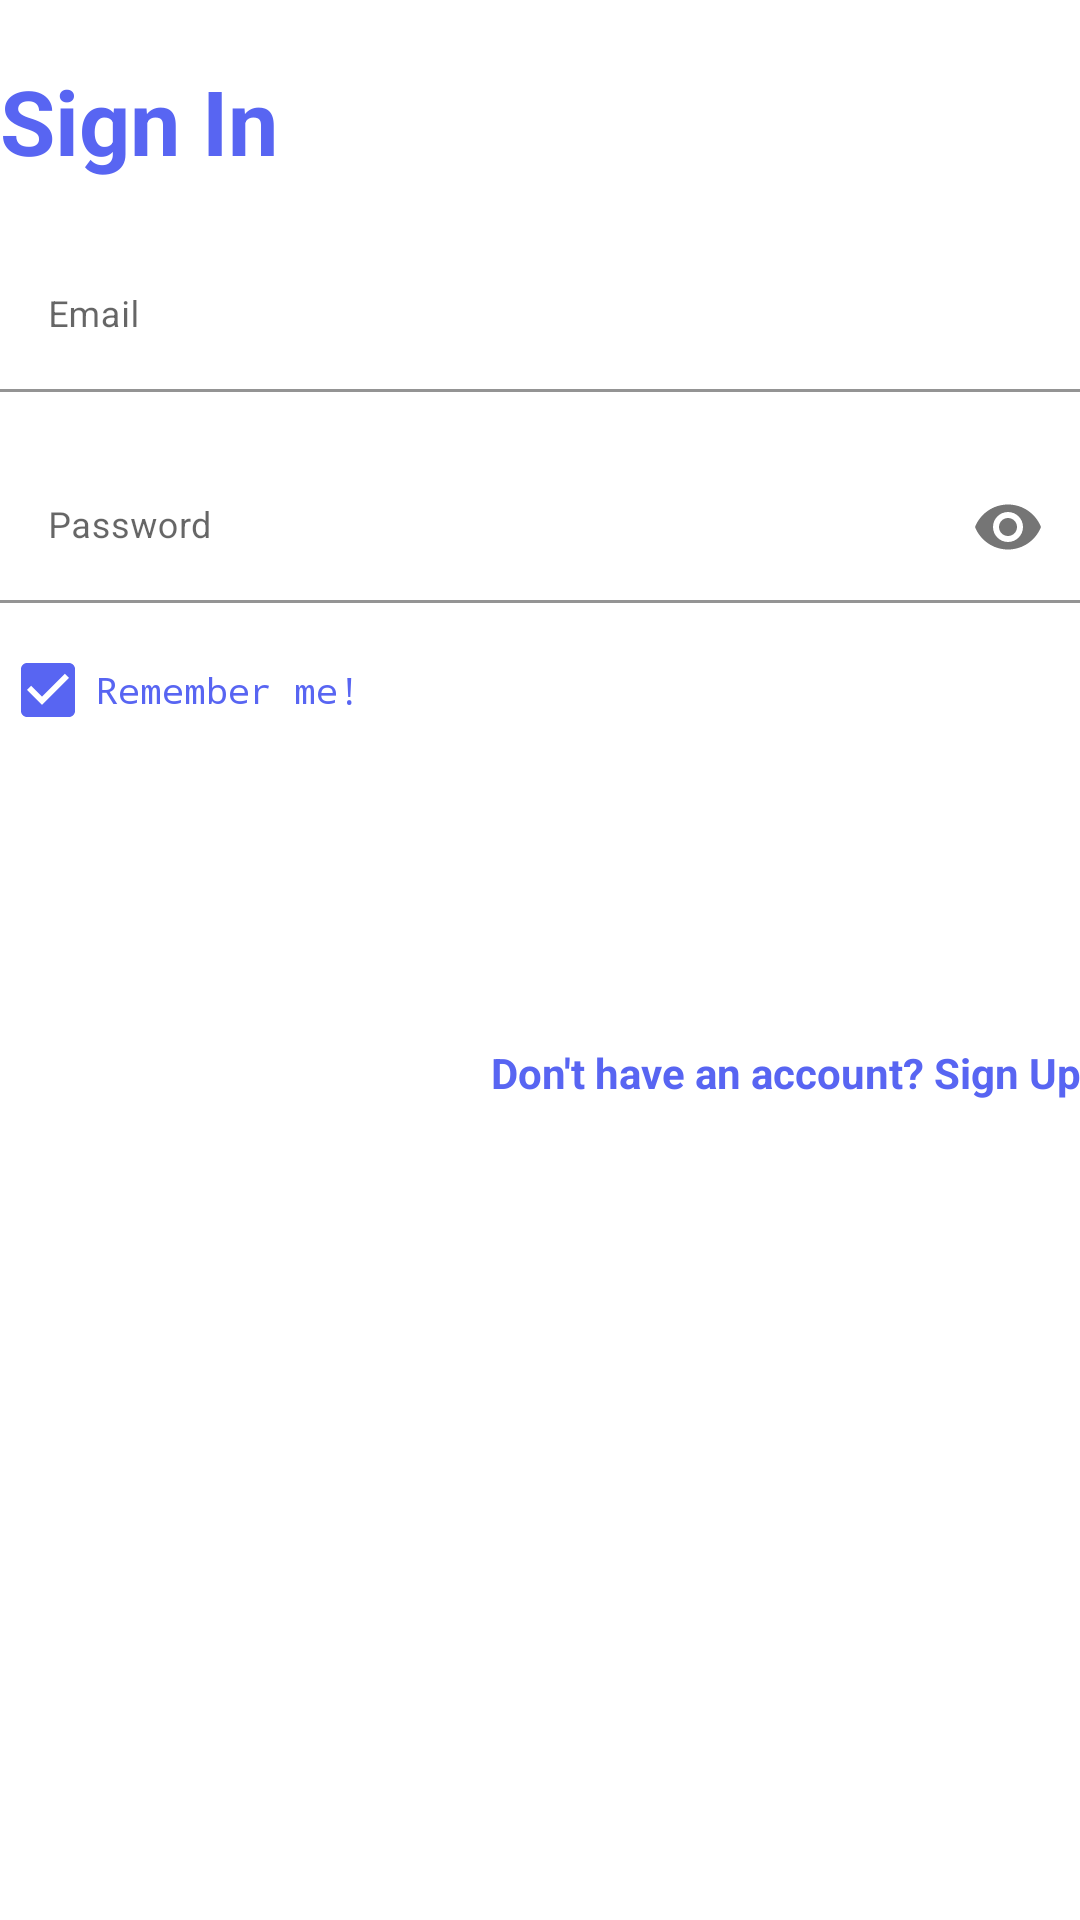

Produce the Android XML layout that renders to this screen, including the resource entries it uses.
<!-- AndroidManifest.xml: application theme Theme.ChatRoomMobile -->
<!-- res/layout/fragment_sign_in.xml -->
<?xml version="1.0" encoding="utf-8"?>
<LinearLayout xmlns:android="http://schemas.android.com/apk/res/android"
    xmlns:app="http://schemas.android.com/apk/res-auto"
    xmlns:tools="http://schemas.android.com/tools"
    android:layout_width="match_parent"
    android:layout_height="wrap_content"
    android:layout_marginStart="24dp"
    android:layout_marginTop="8dp"
    android:layout_marginEnd="24dp"
    android:layout_marginBottom="8dp"
    android:orientation="vertical"
    app:layout_constraintBottom_toBottomOf="parent"
    app:layout_constraintEnd_toEndOf="parent"
    app:layout_constraintStart_toStartOf="parent"
    app:layout_constraintTop_toTopOf="parent">

    <TextView
        style="@style/authHeader"
        android:layout_width="wrap_content"
        android:layout_height="wrap_content"
        android:layout_marginTop="@dimen/auth_margin"
        android:text="@string/sign_in_title" />

    <com.google.android.material.textfield.TextInputLayout
        style="@style/parent"
        android:layout_marginTop="@dimen/auth_margin">

        <EditText
            android:id="@+id/sign_in_email"
            style="@style/modifiedEditText"
            android:hint="@string/prompt_email"
            android:inputType="textEmailAddress"
            android:maxLines="1" />
    </com.google.android.material.textfield.TextInputLayout>

    <com.google.android.material.textfield.TextInputLayout
        style="@style/parent"
        android:layout_marginTop="@dimen/auth_margin"
        app:passwordToggleEnabled="true">

        <EditText
            android:id="@+id/sign_in_password"
            style="@style/modifiedEditText"
            android:hint="@string/prompt_password"
            android:inputType="textPassword"
            android:maxLines="1" />

    </com.google.android.material.textfield.TextInputLayout>

    <CheckBox
        android:id="@+id/remember_me"
        android:layout_width="match_parent"
        android:layout_height="wrap_content"
        android:layout_marginTop="5dp"
        android:buttonTint="@color/primary"
        android:checked="true"
        android:text="@string/remember_me"
        android:textColor="@color/primary"
        android:textSize="12sp"
        app:fontFamily="monospace" />

    <Button
        android:id="@+id/sign_in"
        style="@style/commonButton"
        android:layout_gravity="right"
        android:layout_marginTop="@dimen/auth_margin"
        android:text="@string/sign_in_button"
        tools:ignore="RtlHardcoded" />

    <ProgressBar
        android:id="@+id/sign_in_loading"
        android:layout_width="wrap_content"
        android:layout_height="wrap_content"
        android:layout_gravity="center"
        android:layout_marginTop="@dimen/auth_margin"
        android:indeterminateTint="@color/primary"
        android:visibility="gone"/>

    <TextView
        android:id="@+id/sign_in_switch"
        style="@style/parent"
        android:layout_marginTop="@dimen/auth_margin"
        android:text="@string/switch_sign_up_hint"
        android:textAlignment="textEnd"
        android:textColor="@color/primary"
        android:textStyle="bold" />
</LinearLayout>
<!-- resources referenced by this layout -->
<resources>
  <color name="primary">#5865f2</color>
  <dimen name="auth_margin">20dp</dimen>
  <string name="prompt_email">Email</string>
  <string name="prompt_password">Password</string>
  <string name="remember_me">Remember me!</string>
  <string name="sign_in_button">Sign in</string>
  <string name="sign_in_title">Sign In</string>
  <string name="switch_sign_up_hint">Don\'t have an account? Sign Up</string>
  <style name="authHeader">
          <item name="android:textColor">@color/primary</item>
          <item name="android:textSize">@dimen/auth_header_text_size</item>
          <item name="android:textStyle">bold</item>
      </style>
  <style name="commonButton" parent="viewParent">
          <item name="android:background">@drawable/common_button_background</item>
          <item name="android:textColor">@color/white</item>
          <item name="android:textStyle">bold</item>
      </style>
  <style name="modifiedEditText" parent="parent">
          <item name="android:textSize">@dimen/auth_news_more_text_size</item>
          <item name="android:backgroundTint">@android:color/transparent</item>
      </style>
  <style name="parent">
          <item name="android:layout_width">match_parent</item>
          <item name="android:layout_height">wrap_content</item>
      </style>
  <style name="Theme.ChatRoomMobile" parent="Theme.MaterialComponents.DayNight.DarkActionBar">
          
          <item name="colorPrimary">@color/primary</item>
          <item name="colorPrimaryVariant">@color/primary</item>
          <item name="colorOnPrimary">@color/white</item>
          
          <item name="android:statusBarColor">?attr/colorPrimaryVariant</item>
      </style>
  <dimen name="auth_header_text_size">30sp</dimen>
  <style name="viewParent">
          <item name="android:layout_width">wrap_content</item>
          <item name="android:layout_height">wrap_content</item>
      </style>
  <!-- drawable common_button_background (drawable) -->
  <?xml version="1.0" encoding="utf-8"?>
  <shape xmlns:android="http://schemas.android.com/apk/res/android"
      android:shape="rectangle">
      <corners android:radius="27dp" />
      <size
          android:width="182dp"
          android:height="54dp" />
  </shape>
  <color name="white">#FFFFFFFF</color>
  <dimen name="auth_news_more_text_size">12sp</dimen>
</resources>
